Run: headless pygame with SDL's dummy video driver; simulated clock (each Clock.tick advances the game by its frame time, no real sleeping); random seed 0; keys injected as events and as key.get_pressed() state; mouse plan: one left click at the window centre at the start of phase 2, then a move to the lower-right quarter at the start of phase 3.
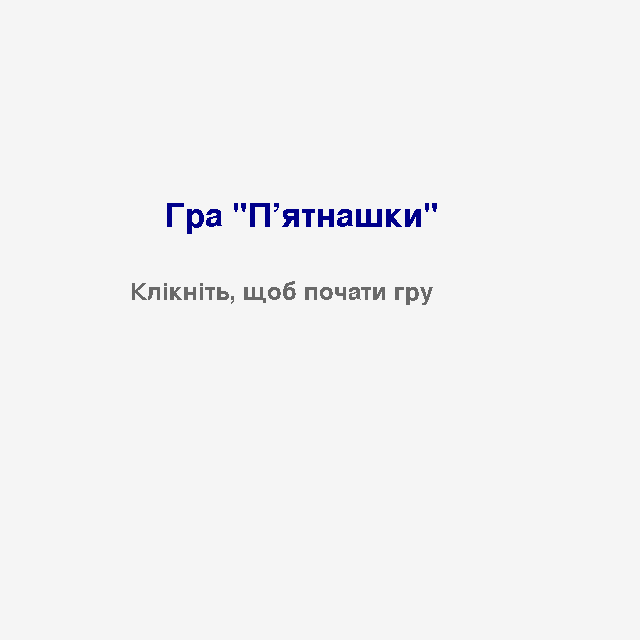
Frame 1 of 4 · flips 1–60 · no input
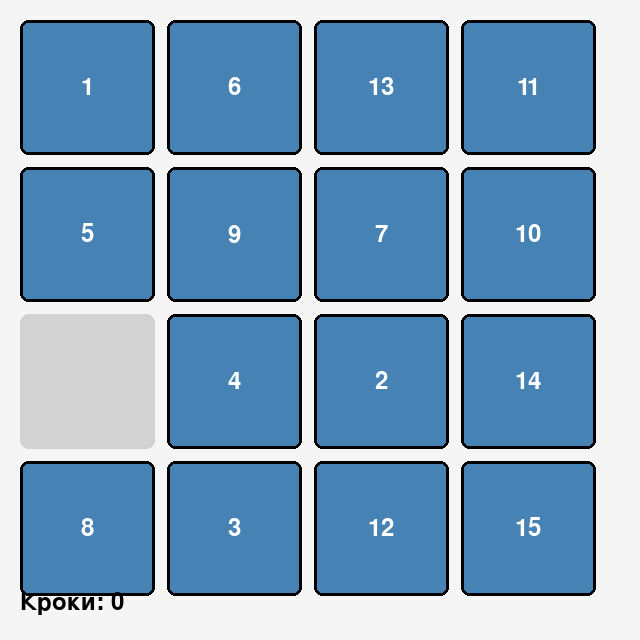
Frame 2 of 4 · flips 61–180 · clicked the window centre · tapped SPACE, RETURN · held RIGHT (→), D
Frame 3 of 4 · flips 181–300 · moved the mouse to the lower-right quarter · held DOWN (↓), S · screen unchanged from frame 2, image omitted
Frame 4 of 4 · flips 301–420 · held LEFT (←), A, UP (↑), W · screen unchanged from frame 3, image omitted

The pygame program that drew these frames:

import pygame
import random
from pygame.locals import *

pygame.init()
pygame.font.init()
pygame.display.set_caption('П’ятнашки (Fifteen)')
screen = pygame.display.set_mode((640, 640))
clock = pygame.time.Clock()

mode = 0  
steps = 0

field = [
    [1, 2, 3, 4],
    [5, 6, 7, 8],
    [9, 10, 11, 12],
    [13, 14, 15, 0]
]

def get_empty_cell():
    for i in range(4):
        for j in range(4):
            if field[i][j] == 0:
                return i, j
    return 0, 0

def shuffle_field():
    global field
    field = [
        [1, 2, 3, 4],
        [5, 6, 7, 8],
        [9, 10, 11, 12],
        [13, 14, 15, 0]
    ]
    for _ in range(150):
        empty_i, empty_j = get_empty_cell()
        valid_moves = []
        if empty_i > 0: valid_moves.append((empty_i - 1, empty_j))
        if empty_i < 3: valid_moves.append((empty_i + 1, empty_j))
        if empty_j > 0: valid_moves.append((empty_i, empty_j - 1))
        if empty_j < 3: valid_moves.append((empty_i, empty_j + 1))
        
        mi, mj = random.choice(valid_moves)
        field[empty_i][empty_j], field[mi][mj] = field[mi][mj], field[empty_i][empty_j]

def detect_cell(x, y):
    fi, fj = -1, -1
    cell_size = 135
    gap = 12
    margin = 20
    
    for i in range(4):
        cx = margin + i * (cell_size + gap)
        if cx <= x <= cx + cell_size:
            fi = i
            break
            
    for j in range(4):
        cy = margin + j * (cell_size + gap)
        if cy <= y <= cy + cell_size:
            fj = j
            break
            
    return fi, fj

def check_win():
    winning_field = [
        [1, 2, 3, 4],
        [5, 6, 7, 8],
        [9, 10, 11, 12],
        [13, 14, 15, 0]
    ]
    return field == winning_field

def draw_content():
    screen.fill((245, 245, 245))
    my_font = pygame.font.SysFont('Comic Sans MS', 36)
    title_font = pygame.font.SysFont('Comic Sans MS', 48)
    
    if mode == 0:
        text_surface = title_font.render('Гра "П’ятнашки"', False, 'darkblue', (245, 245, 245))
        screen.blit(text_surface, (165, 200))
        
        prompt_surface = my_font.render('Клікніть, щоб почати гру', False, 'dimgray', (245, 245, 245))
        screen.blit(prompt_surface, (130, 280))
        
    elif mode == 1:
        cell_size = 135
        gap = 12
        margin = 20
        
        for i in range(4):
            for j in range(4):
                val = field[i][j]
                x = margin + i * (cell_size + gap)
                y = margin + j * (cell_size + gap)
                
                if val != 0:
                    pygame.draw.rect(screen, (70, 130, 180), (x, y, cell_size, cell_size), border_radius=8)
                    pygame.draw.rect(screen, 'black', (x, y, cell_size, cell_size), 3, border_radius=8)
                    
                    num_surf = my_font.render(str(val), True, 'white')
                    text_rect = num_surf.get_rect(center=(x + cell_size // 2, y + cell_size // 2))
                    screen.blit(num_surf, text_rect)
                else:
                    pygame.draw.rect(screen, (210, 210, 210), (x, y, cell_size, cell_size), border_radius=8)
                    
        steps_surf = my_font.render(f'Кроки: {steps}', True, 'black')
        screen.blit(steps_surf, (20, 590))
        
    elif mode == 2:
        text_surface = title_font.render('Перемога!', False, 'forestgreen', (245, 245, 245))
        screen.blit(text_surface, (210, 180))
        
        res_text = f'Зроблено кроків: {steps}'
        res_surface = my_font.render(res_text, True, 'black', (245, 245, 245))
        screen.blit(res_surface, (170, 260))
        
        prompt_surface = my_font.render('Клікніть, щоб грати знову', False, 'dimgray', (245, 245, 245))
        screen.blit(prompt_surface, (135, 340))

running = True
while running:
    for event in pygame.event.get():
        if event.type == pygame.QUIT:
            running = False
            
        elif event.type == MOUSEBUTTONUP:
            if event.button == 1:
                if mode == 0:
                    mode = 1
                    steps = 0
                    shuffle_field()
                elif mode == 1:
                    x, y = event.pos
                    ci, cj = detect_cell(x, y)
                    
                    if ci != -1 and cj != -1:
                        empty_i, empty_j = get_empty_cell()
                        if abs(ci - empty_i) + abs(cj - empty_j) == 1:
                            field[empty_i][empty_j] = field[ci][cj]
                            field[ci][cj] = 0
                            steps += 1
                            
                            if check_win():
                                mode = 2
                elif mode == 2:
                    mode = 1
                    steps = 0
                    shuffle_field()
                    
    draw_content()
    pygame.display.flip()
    clock.tick(60)

pygame.quit()
